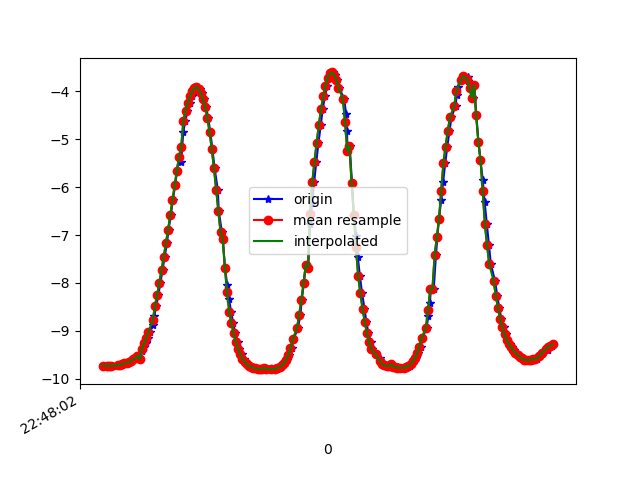

Values plotted in this chart, from the file beside it:
1617835682260, 531325799853398, -9.724351, -1.2146666, -0.039825983
1617835682262, 531325819084168, -9.728, -1.185, 0.002248
1617835682278, 531325838314938, -9.724, -1.217, 0.04597
1617835682301, 531325857545708, -9.726, -1.194, 0.1527
1617835682333, 531325876776478, -9.725, -1.208, 0.04442
1617835682351, 531325896007248, -9.725, -1.199, 0.153
1617835682353, 531325915238018, -9.727, -1.191, 0.0994
1617835682409, 531325934468788, -9.722, -1.216, 0.2208
1617835682412, 531325953699558, -9.717, -1.228, 0.3327
1617835682413, 531325972930328, -9.714, -1.267, 0.2631
1617835682436, 531325992161098, -9.704, -1.313, 0.3967
1617835682448, 531326011391868, -9.696, -1.365, 0.4104
1617835682467, 531326030622638, -9.68, -1.488, 0.3607
1617835682486, 531326049853408, -9.662, -1.571, 0.4696
1617835682504, 531326069084178, -9.649, -1.652, 0.4446
1617835682526, 531326088314948, -9.62, -1.794, 0.5228
1617835682544, 531326107545718, -9.595, -1.898, 0.615
1617835682563, 531326126776488, -9.571, -2.03, 0.5608
1617835682583, 531326146007258, -9.52, -2.217, 0.6958
1617835682601, 531326165238028, -9.588, -2.029, 0.009444
1617835682621, 531326184468798, -9.417, -2.61, 0.7389
1617835682638, 531326203699568, -9.346, -2.849, 0.7593
1617835682658, 531326222930338, -9.255, -3.127, 0.7778
1617835682677, 531326242161108, -9.146, -3.428, 0.7967
1617835682695, 531326261391878, -9.019, -3.745, 0.8214
1617835682721, 531326280622648, -8.867, -4.085, 0.849
1617835682733, 531326299853418, -8.684, -4.456, 0.8755
1617835682752, 531326319084188, -8.474, -4.84, 0.8992
1617835682771, 531326338314958, -8.244, -5.218, 0.9218
1617835682790, 531326357545728, -7.995, -5.589, 0.9385
1617835682809, 531326376776498, -7.73, -5.951, 0.9387
1617835682828, 531326396007268, -7.454, -6.294, 0.9292
1617835682849, 531326415238038, -7.174, -6.611, 0.9314
1617835682865, 531326434468808, -6.885, -6.909, 0.9528
1617835682885, 531326453699578, -6.584, -7.192, 0.985
1617835682903, 531326472930348, -6.274, -7.46, 1.017
1617835682925, 531326492161118, -5.964, -7.706, 1.043
1617835682942, 531326511391888, -5.66, -7.929, 1.066
1617835682961, 531326530622658, -5.364, -8.129, 1.09
1617835682980, 531326549853428, -5.475, -8.033, 1.239
1617835682999, 531326569084198, -4.839, -8.451, 1.101
1617835683019, 531326588314968, -4.612, -8.577, 1.096
1617835683037, 531326607545738, -4.412, -8.682, 1.093
1617835683057, 531326626776508, -4.243, -8.766, 1.091
1617835683076, 531326646007278, -4.107, -8.831, 1.091
1617835683094, 531326665238048, -3.995, -8.883, 1.085
1617835683113, 531326684468818, -3.925, -8.916, 1.071
1617835683133, 531326703699588, -3.912, -8.925, 1.043
1617835683153, 531326722930358, -3.955, -8.91, 1.003
1617835683171, 531326742161128, -4.041, -8.876, 0.9619
1617835683189, 531326761391898, -4.166, -8.822, 0.9241
1617835683209, 531326780622668, -4.337, -8.743, 0.8905
1617835683228, 531326799853438, -4.566, -8.629, 0.8525
1617835683247, 531326819084208, -4.859, -8.473, 0.7949
1617835683266, 531326838314978, -5.207, -8.271, 0.7174
1617835683286, 531326857545748, -5.608, -8.013, 0.6181
1617835683315, 531326876776518, -6.05, -7.693, 0.4961
1617835683324, 531326896007288, -6.504, -7.322, 0.3553
1617835683353, 531326915238058, -6.941, -6.914, 0.224
1617835683361, 531326934468828, -7.079, -6.729, 0.8022
1617835683381, 531326953699598, -7.684, -6.082, 0.08527
... 156 more rows
